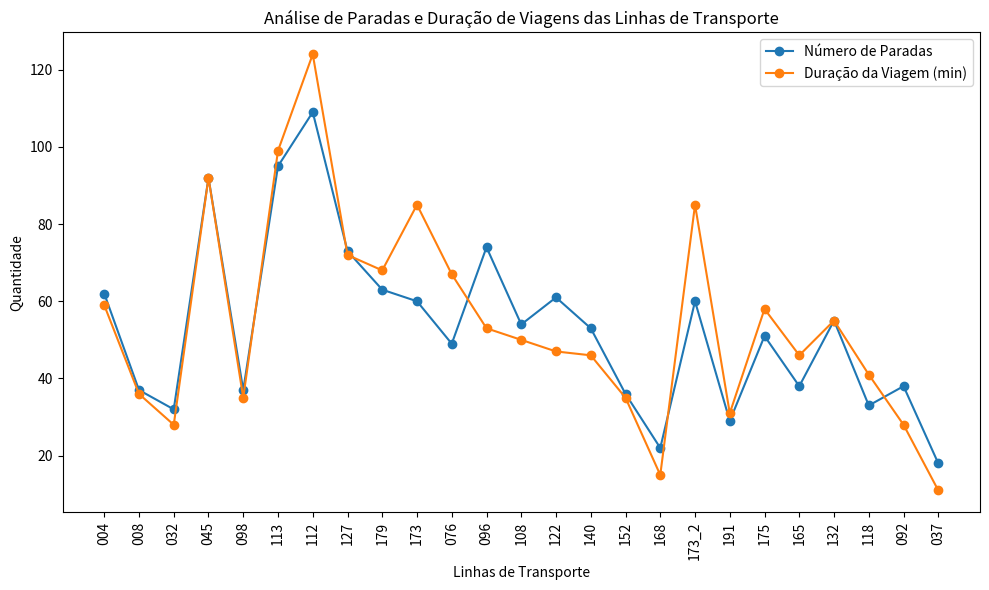

Here is the Python script that generated this plot:
import matplotlib.pyplot as plt

# Dados fornecidos
linhas = ['004', '008', '032', '045', '098', '113', '112', '127', '179', '173', '076', '096', '108', '122', '140', '152', '168', '173_2', '191', '175', '165', '132', '118', '092', '037']
paradas = [62, 37, 32, 92, 37, 95, 109, 73, 63, 60, 49, 74, 54, 61, 53, 36, 22, 60, 29, 51, 38, 55, 33, 38, 18]
duracao = [59, 36, 28, 92, 35, 99, 124, 72, 68, 85, 67, 53, 50, 47, 46, 35, 15, 85, 31, 58, 46, 55, 41, 28, 11]

# Criando o gráfico
plt.figure(figsize=(10, 6))
plt.plot(linhas, paradas, label="Número de Paradas", marker='o')
plt.plot(linhas, duracao, label="Duração da Viagem (min)", marker='o')

# Adicionando título e legendas
plt.title("Análise de Paradas e Duração de Viagens das Linhas de Transporte")
plt.xlabel("Linhas de Transporte")
plt.ylabel("Quantidade")
plt.xticks(rotation=90)
plt.legend()

# Mostrando o gráfico
plt.tight_layout()
plt.show()